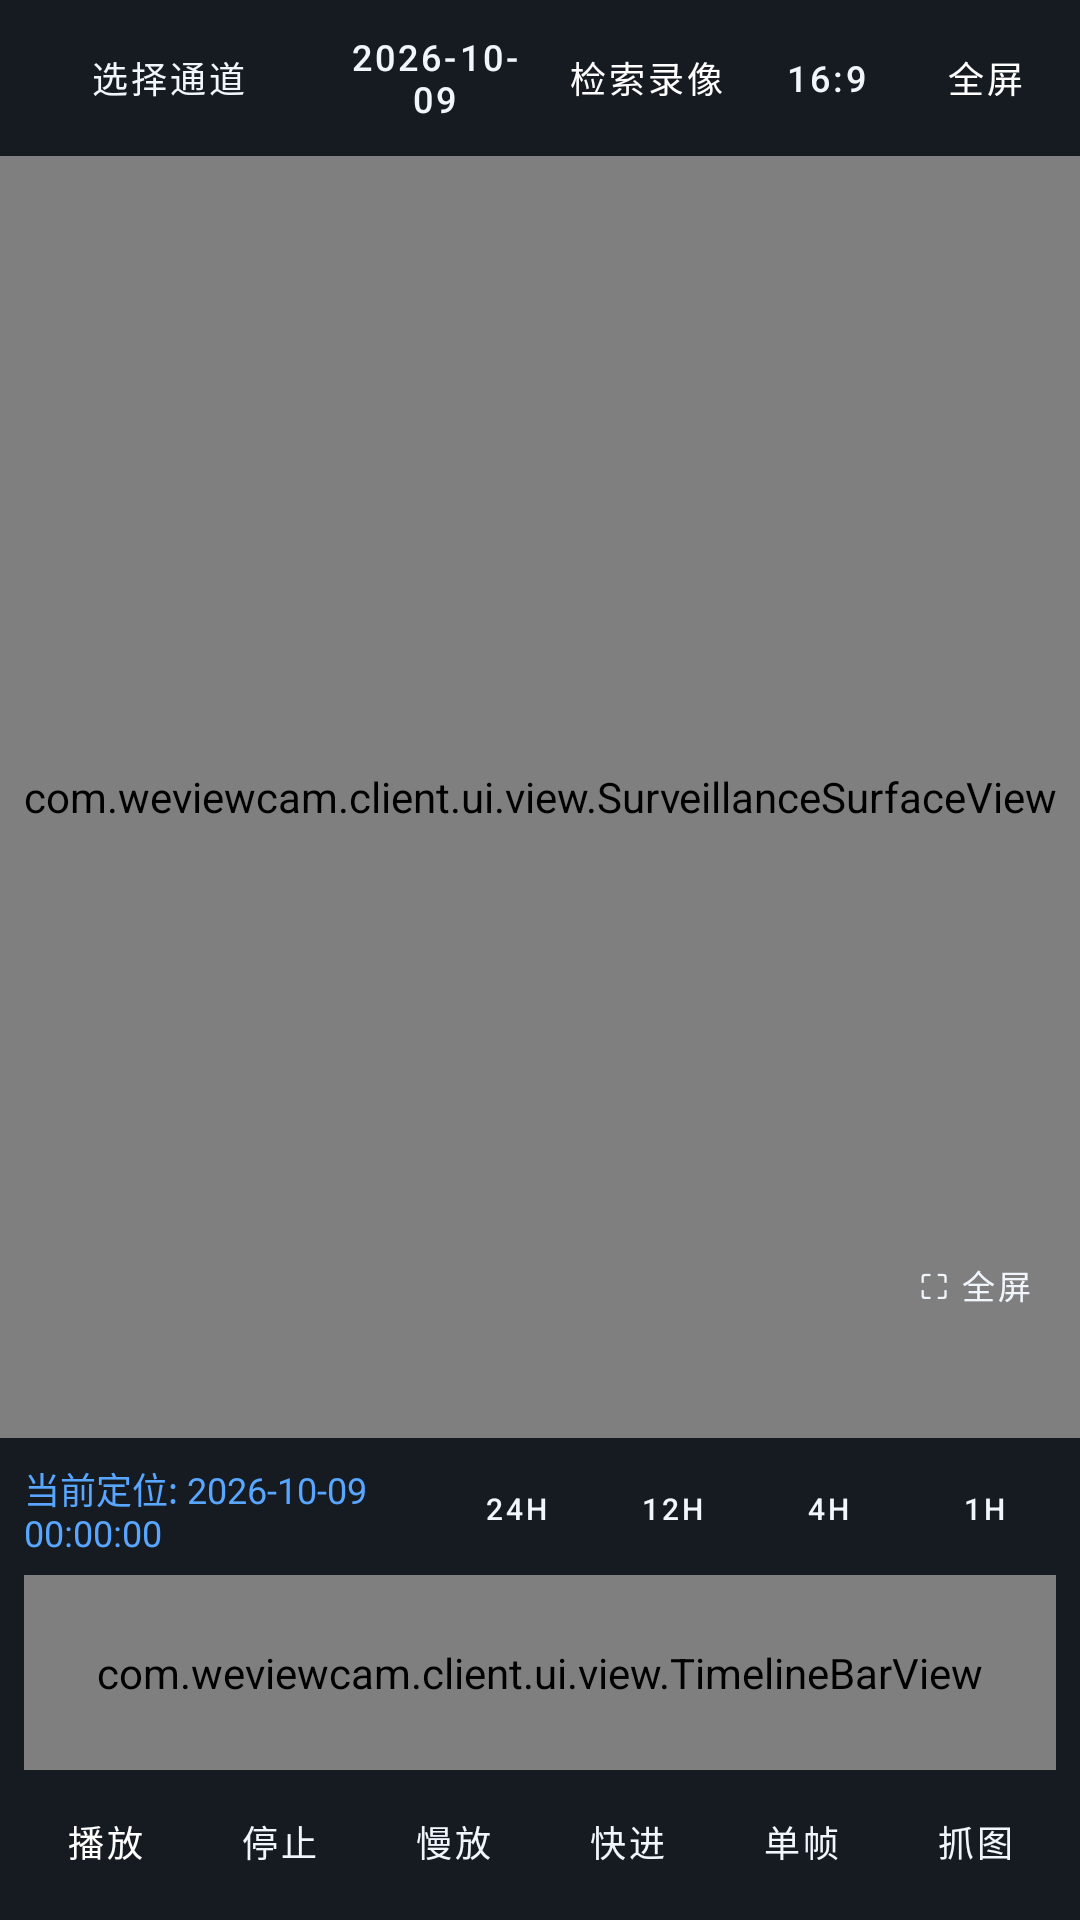

Produce the Android XML layout that renders to this screen, including the resource entries it uses.
<!-- AndroidManifest.xml: application theme Theme.WeViewCam -->
<!-- res/layout/fragment_playback.xml -->
<?xml version="1.0" encoding="utf-8"?>
<LinearLayout xmlns:android="http://schemas.android.com/apk/res/android"
    android:layout_width="match_parent"
    android:layout_height="match_parent"
    android:orientation="vertical"
    android:background="@color/surveillance_bg">

    
    <LinearLayout
        android:id="@+id/layout_playback_toolbar"
        android:layout_width="match_parent"
        android:layout_height="wrap_content"
        android:orientation="horizontal"
        android:padding="8dp"
        android:gravity="center_vertical"
        android:background="@color/surveillance_card">

        <Button
            android:id="@+id/btn_playback_channel_select"
            android:layout_width="0dp"
            android:layout_height="36dp"
            android:layout_weight="1.4"
            android:text="选择通道"
            android:textSize="12sp"
            android:paddingStart="4dp"
            android:paddingEnd="4dp"
            android:gravity="center"
            android:ellipsize="end"
            android:maxLines="1"
            style="@style/SurveillanceButton" />

        <Button
            android:id="@+id/btn_select_date"
            android:layout_width="0dp"
            android:layout_height="36dp"
            android:layout_weight="1"
            android:layout_marginStart="6dp"
            android:text="2026-10-09"
            android:textSize="12sp"
            style="@style/SurveillanceButton" />

        <Button
            android:id="@+id/btn_search_records"
            android:layout_width="wrap_content"
            android:layout_height="36dp"
            android:layout_marginStart="6dp"
            android:text="检索录像"
            android:textSize="12sp"
            style="@style/SurveillanceAccentButton" />

        <Button
            android:id="@+id/btn_playback_aspect_ratio"
            android:layout_width="wrap_content"
            android:layout_height="36dp"
            android:layout_marginStart="6dp"
            android:paddingStart="10dp"
            android:paddingEnd="10dp"
            android:text="16:9"
            android:textSize="12sp"
            style="@style/SurveillanceButton" />

        <Button
            android:id="@+id/btn_playback_fullscreen"
            android:layout_width="wrap_content"
            android:layout_height="36dp"
            android:layout_marginStart="6dp"
            android:paddingStart="10dp"
            android:paddingEnd="10dp"
            android:text="全屏"
            android:textSize="12sp"
            style="@style/SurveillanceAccentButton" />
    </LinearLayout>

    
    <FrameLayout
        android:layout_width="match_parent"
        android:layout_height="0dp"
        android:layout_weight="1"
        android:background="@color/black">

        <com.weviewcam.client.ui.view.SurveillanceSurfaceView
            android:id="@+id/viewport_playback"
            android:layout_width="match_parent"
            android:layout_height="match_parent" />

        
        <Button
            android:id="@+id/btn_playback_fullscreen_exit"
            android:layout_width="wrap_content"
            android:layout_height="34dp"
            android:layout_margin="12dp"
            android:layout_gravity="top|start"
            android:text="← 退出全屏"
            android:textSize="12sp"
            android:visibility="gone"
            android:paddingStart="12dp"
            android:paddingEnd="12dp"
            style="@style/SurveillanceButton" />

        
        <Button
            android:id="@+id/btn_playback_fullscreen_floating"
            android:layout_width="wrap_content"
            android:layout_height="30dp"
            android:layout_marginEnd="8dp"
            android:layout_marginBottom="36dp"
            android:layout_gravity="bottom|end"
            android:text="⛶ 全屏"
            android:textSize="11sp"
            android:paddingStart="8dp"
            android:paddingEnd="8dp"
            style="@style/SurveillanceButton" />
    </FrameLayout>

    
    <LinearLayout
        android:layout_width="match_parent"
        android:layout_height="wrap_content"
        android:orientation="vertical"
        android:padding="8dp"
        android:background="@color/surveillance_card">

        
        <LinearLayout
            android:layout_width="match_parent"
            android:layout_height="wrap_content"
            android:orientation="horizontal"
            android:gravity="center_vertical"
            android:layout_marginBottom="4dp">

            <TextView
                android:id="@+id/tv_playback_time"
                android:layout_width="0dp"
                android:layout_height="wrap_content"
                android:layout_weight="1"
                android:text="当前定位: 2026-10-09 00:00:00"
                android:textColor="@color/primary_light"
                android:textSize="12sp" />

            <Button
                android:id="@+id/btn_zoom_24h"
                android:layout_width="48dp"
                android:layout_height="28dp"
                android:text="24h"
                android:textSize="10sp"
                style="@style/SurveillanceButton" />

            <Button
                android:id="@+id/btn_zoom_12h"
                android:layout_width="48dp"
                android:layout_height="28dp"
                android:layout_marginStart="4dp"
                android:text="12h"
                android:textSize="10sp"
                style="@style/SurveillanceButton" />

            <Button
                android:id="@+id/btn_zoom_4h"
                android:layout_width="48dp"
                android:layout_height="28dp"
                android:layout_marginStart="4dp"
                android:text="4h"
                android:textSize="10sp"
                style="@style/SurveillanceButton" />

            <Button
                android:id="@+id/btn_zoom_1h"
                android:layout_width="48dp"
                android:layout_height="28dp"
                android:layout_marginStart="4dp"
                android:text="1h"
                android:textSize="10sp"
                style="@style/SurveillanceButton" />
        </LinearLayout>

        
        <com.weviewcam.client.ui.view.TimelineBarView
            android:id="@+id/timeline_bar"
            android:layout_width="match_parent"
            android:layout_height="65dp"
            android:layout_marginTop="2dp"
            android:layout_marginBottom="6dp" />

        
        <LinearLayout
            android:layout_width="match_parent"
            android:layout_height="wrap_content"
            android:orientation="horizontal"
            android:gravity="center_vertical">

            <Button
                android:id="@+id/btn_playback_play"
                android:layout_width="0dp"
                android:layout_height="36dp"
                android:layout_weight="1"
                android:text="播放"
                android:textSize="12sp"
                style="@style/SurveillanceAccentButton" />

            <Button
                android:id="@+id/btn_playback_stop"
                android:layout_width="0dp"
                android:layout_height="36dp"
                android:layout_weight="1"
                android:layout_marginStart="4dp"
                android:text="停止"
                android:textSize="12sp"
                style="@style/SurveillanceButton" />

            <Button
                android:id="@+id/btn_playback_slow"
                android:layout_width="0dp"
                android:layout_height="36dp"
                android:layout_weight="1"
                android:layout_marginStart="4dp"
                android:text="慢放"
                android:textSize="12sp"
                style="@style/SurveillanceButton" />

            <Button
                android:id="@+id/btn_playback_fast"
                android:layout_width="0dp"
                android:layout_height="36dp"
                android:layout_weight="1"
                android:layout_marginStart="4dp"
                android:text="快进"
                android:textSize="12sp"
                style="@style/SurveillanceButton" />

            <Button
                android:id="@+id/btn_playback_step"
                android:layout_width="0dp"
                android:layout_height="36dp"
                android:layout_weight="1"
                android:layout_marginStart="4dp"
                android:text="单帧"
                android:textSize="12sp"
                style="@style/SurveillanceButton" />

            <Button
                android:id="@+id/btn_playback_snapshot"
                android:layout_width="0dp"
                android:layout_height="36dp"
                android:layout_weight="1"
                android:layout_marginStart="4dp"
                android:text="抓图"
                android:textSize="12sp"
                style="@style/SurveillanceButton" />
        </LinearLayout>
    </LinearLayout>

</LinearLayout>
<!-- resources referenced by this layout -->
<resources>
  <color name="black">#000000</color>
  <color name="primary_light">#58a6ff</color>
  <color name="surveillance_bg">#0d1117</color>
  <color name="surveillance_card">#161b22</color>
  <style name="SurveillanceAccentButton" parent="Widget.MaterialComponents.Button">
          <item name="android:insetTop">0dp</item>
          <item name="android:insetBottom">0dp</item>
          <item name="android:minHeight">0dp</item>
          <item name="android:minWidth">0dp</item>
          <item name="android:paddingStart">4dp</item>
          <item name="android:paddingEnd">4dp</item>
          <item name="android:paddingTop">0dp</item>
          <item name="android:paddingBottom">0dp</item>
          <item name="android:stateListAnimator">@null</item>
          <item name="backgroundTint">@color/primary</item>
          <item name="android:textColor">@color/white</item>
          <item name="cornerRadius">6dp</item>
      </style>
  <style name="SurveillanceButton" parent="Widget.MaterialComponents.Button">
          <item name="android:insetTop">0dp</item>
          <item name="android:insetBottom">0dp</item>
          <item name="android:minHeight">0dp</item>
          <item name="android:minWidth">0dp</item>
          <item name="android:paddingStart">4dp</item>
          <item name="android:paddingEnd">4dp</item>
          <item name="android:paddingTop">0dp</item>
          <item name="android:paddingBottom">0dp</item>
          <item name="android:stateListAnimator">@null</item>
          <item name="backgroundTint">@color/surveillance_card_alt</item>
          <item name="android:textColor">@color/text_primary</item>
          <item name="cornerRadius">6dp</item>
          <item name="strokeColor">@color/surveillance_border</item>
          <item name="strokeWidth">1dp</item>
      </style>
  <style name="Theme.WeViewCam" parent="Theme.MaterialComponents.DayNight.NoActionBar">
          <item name="colorPrimary">@color/primary</item>
          <item name="colorPrimaryVariant">@color/primary_dark</item>
          <item name="colorOnPrimary">@color/white</item>
          <item name="colorSecondary">@color/accent</item>
          <item name="colorSecondaryVariant">@color/primary_light</item>
          <item name="colorOnSecondary">@color/white</item>
          <item name="android:statusBarColor">@color/surveillance_bg</item>
          <item name="android:windowBackground">@color/surveillance_bg</item>
          <item name="android:navigationBarColor">@color/surveillance_bg</item>
      </style>
  <color name="primary">#1f6feb</color>
  <color name="white">#ffffff</color>
  <color name="surveillance_card_alt">#21262d</color>
  <color name="text_primary">#f0f6fc</color>
  <color name="surveillance_border">#30363d</color>
  <color name="primary_dark">#0d1117</color>
  <color name="accent">#58a6ff</color>
</resources>
